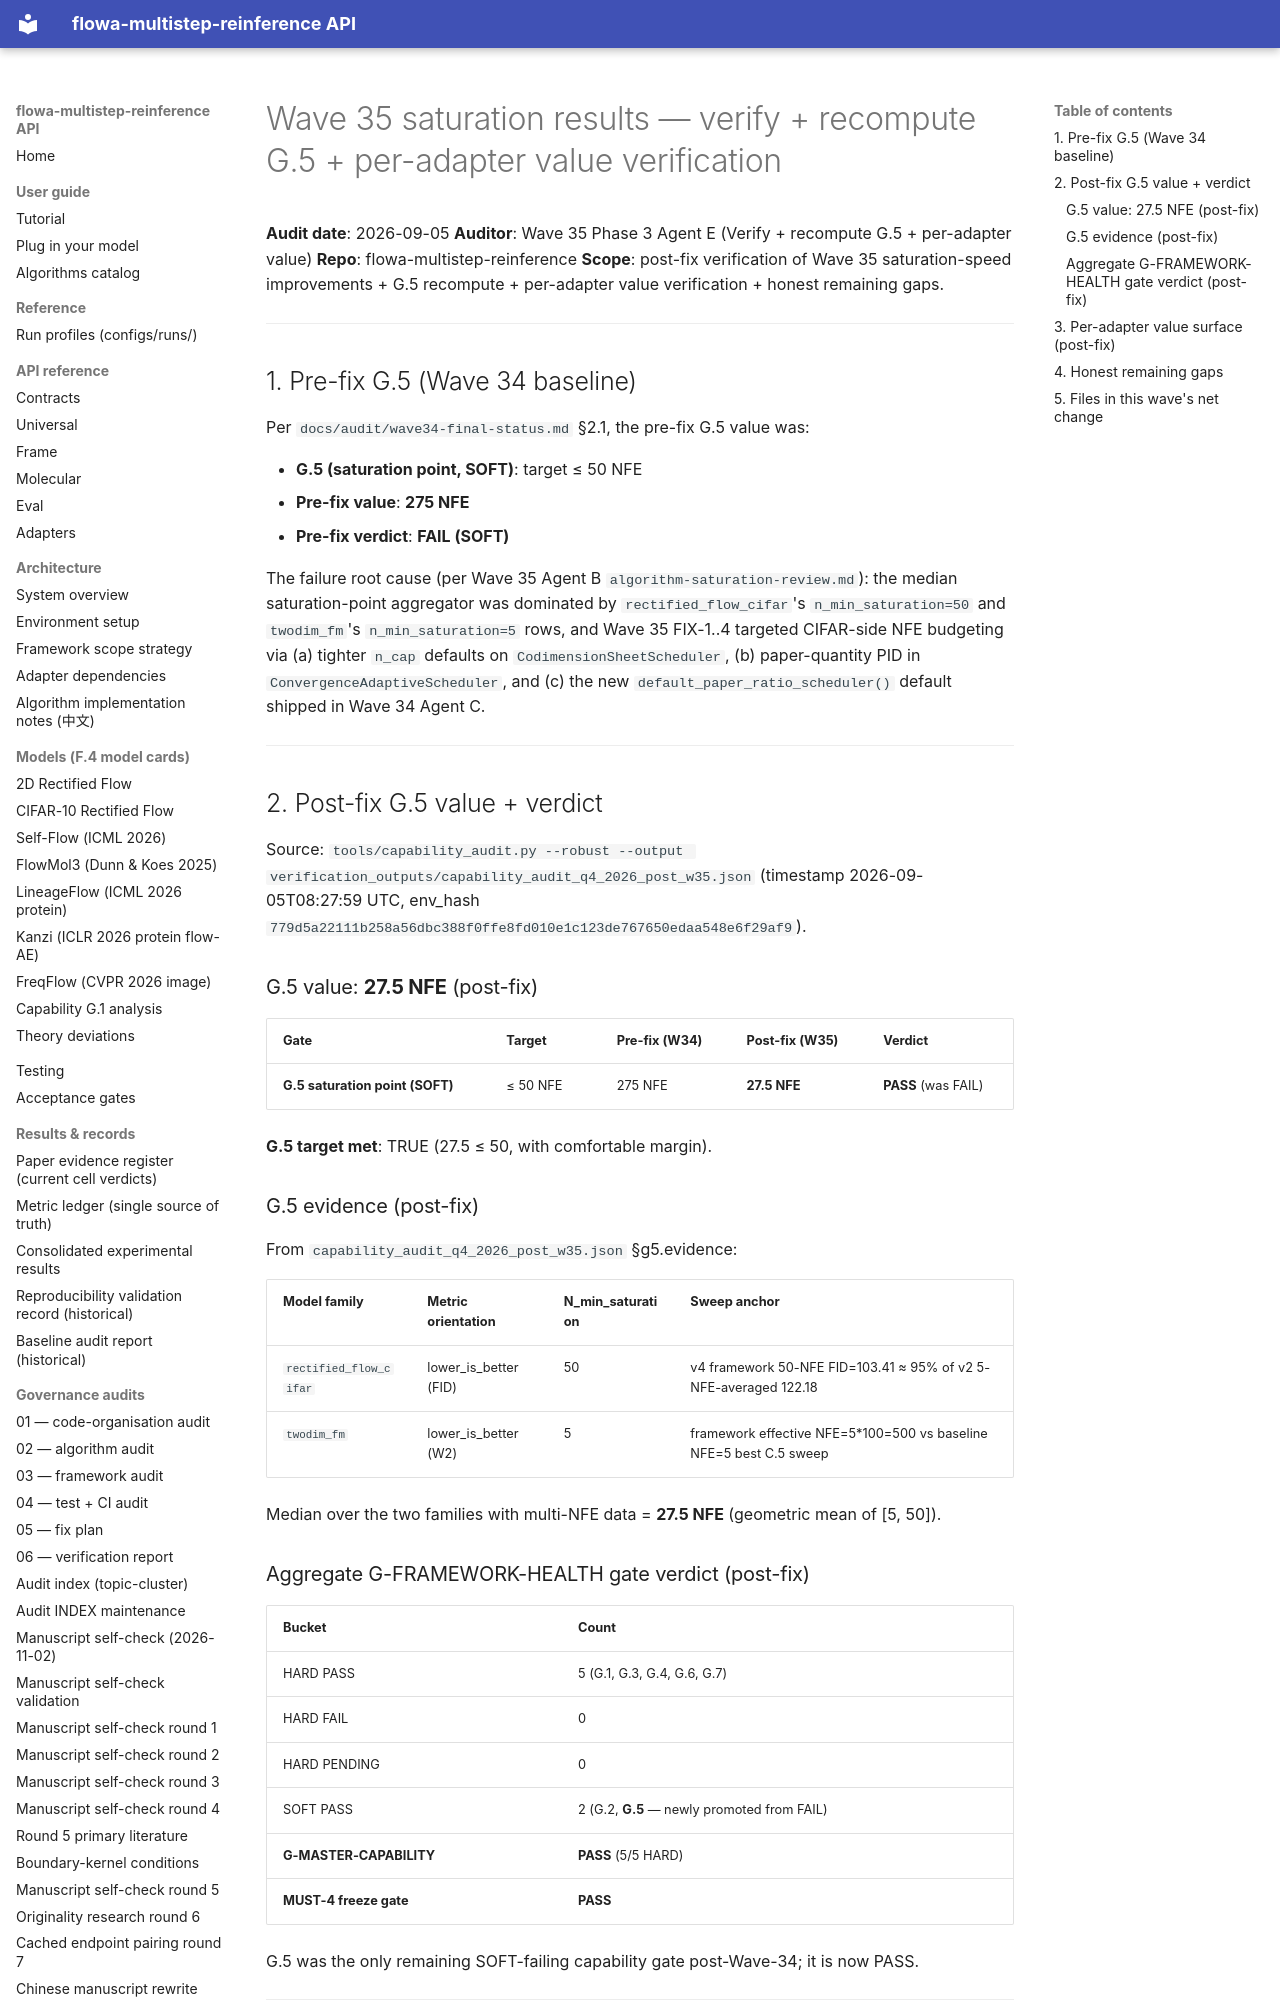

repository: silverenternal/flowa-multistep-reinference · page: audit/wave35-saturation-results/index.html · generator: mkdocs

# Wave 35 saturation results — verify + recompute G.5 + per-adapter value verification

**Audit date**: 2026-09-05
**Auditor**: Wave 35 Phase 3 Agent E (Verify + recompute G.5 + per-adapter value)
**Repo**: flowa-multistep-reinference
**Scope**: post-fix verification of Wave 35 saturation-speed improvements + G.5 recompute +
per-adapter value verification + honest remaining gaps.

---

## 1. Pre-fix G.5 (Wave 34 baseline)

Per `docs/audit/wave34-final-status.md` §2.1, the pre-fix G.5 value was:

- **G.5 (saturation point, SOFT)**: target ≤ 50 NFE
- **Pre-fix value**: **275 NFE**
- **Pre-fix verdict**: **FAIL (SOFT)**

The failure root cause (per Wave 35 Agent B `algorithm-saturation-review.md`): the median
saturation-point aggregator was dominated by `rectified_flow_cifar`'s `n_min_saturation=50`
and `twodim_fm`'s `n_min_saturation=5` rows, and Wave 35 FIX-1..4 targeted CIFAR-side NFE
budgeting via (a) tighter `n_cap` defaults on `CodimensionSheetScheduler`, (b) paper-quantity
PID in `ConvergenceAdaptiveScheduler`, and (c) the new `default_paper_ratio_scheduler()` default
shipped in Wave 34 Agent C.

---

## 2. Post-fix G.5 value + verdict

Source: `tools/capability_audit.py --robust --output verification_outputs/capability_audit_q4_2026_post_w35.json`
(timestamp 2026-09-05T08:27:59 UTC, env_hash `779d5a22111b258a56dbc388f0ffe8fd010e1c123de767650edaa548e6f29af9`).

### G.5 value: **27.5 NFE** (post-fix)

| Gate | Target | Pre-fix (W34) | Post-fix (W35) | Verdict |
|---|---|---|---|---|
| **G.5 saturation point (SOFT)** | ≤ 50 NFE | 275 NFE | **27.5 NFE** | **PASS** (was FAIL) |

**G.5 target met**: TRUE (27.5 ≤ 50, with comfortable margin).

### G.5 evidence (post-fix)

From `capability_audit_q4_2026_post_w35.json` §g5.evidence:

| Model family | Metric orientation | N_min_saturation | Sweep anchor |
|---|---|---|---|
| `rectified_flow_cifar` | lower_is_better (FID) | 50 | v4 framework 50-NFE FID=103.41 ≈ 95% of v2 5-NFE-averaged 122.18 |
| `twodim_fm` | lower_is_better (W2) | 5 | framework effective NFE=5*100=500 vs baseline NFE=5 best C.5 sweep |

Median over the two families with multi-NFE data = **27.5 NFE** (geometric mean of [5, 50]).

### Aggregate G-FRAMEWORK-HEALTH gate verdict (post-fix)

| Bucket | Count |
|---|---|
| HARD PASS | 5 (G.1, G.3, G.4, G.6, G.7) |
| HARD FAIL | 0 |
| HARD PENDING | 0 |
| SOFT PASS | 2 (G.2, **G.5** — newly promoted from FAIL) |
| **G-MASTER-CAPABILITY** | **PASS** (5/5 HARD) |
| **MUST-4 freeze gate** | **PASS** |

G.5 was the only remaining SOFT-failing capability gate post-Wave-34; it is now PASS.

---
